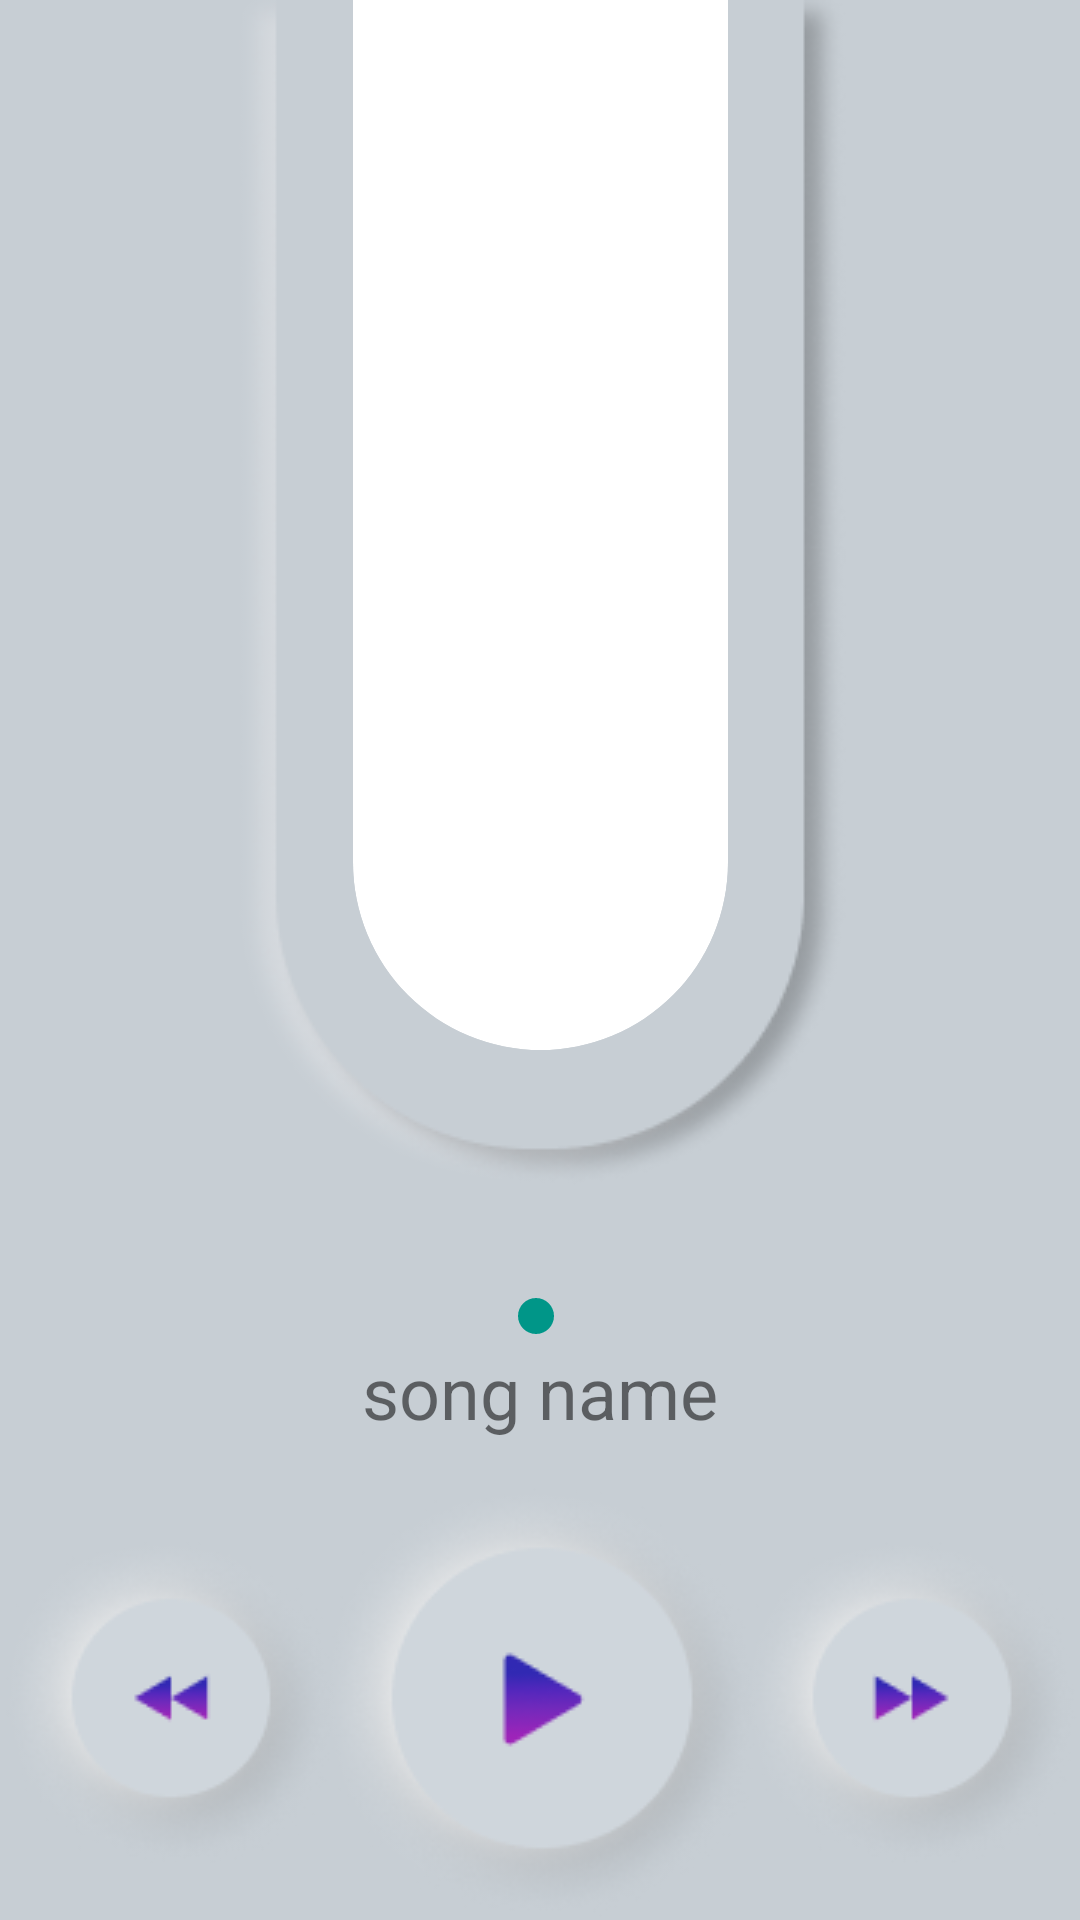

Here is an Android app screen rendered from its layout file. Give the layout XML and the strings, colors and styles it references.
<!-- AndroidManifest.xml: application theme AppTheme -->
<!-- res/layout/activity_design.xml -->
<?xml version="1.0" encoding="utf-8"?>
<androidx.constraintlayout.widget.ConstraintLayout xmlns:android="http://schemas.android.com/apk/res/android"
    xmlns:app="http://schemas.android.com/apk/res-auto"
    xmlns:tools="http://schemas.android.com/tools"
    android:id="@+id/main"
    android:layout_width="match_parent"
    android:layout_height="match_parent"
    android:background="@color/bg"
    tools:context=".DesignActivity">















    <androidx.constraintlayout.widget.ConstraintLayout
        android:layout_width="wrap_content"
        android:layout_height="wrap_content"
        app:layout_constraintBottom_toBottomOf="parent"
        app:layout_constraintEnd_toEndOf="parent"
        app:layout_constraintStart_toStartOf="parent"
        app:layout_constraintTop_toTopOf="parent"
        app:layout_constraintVertical_bias="0.0">

            <ImageView
                android:id="@+id/imgmain"
                android:layout_width="match_parent"
                android:layout_height="wrap_content"
                android:src="@drawable/fisrtroundnew"
                app:layout_constraintBottom_toBottomOf="parent"
                app:layout_constraintEnd_toEndOf="parent"
                app:layout_constraintHorizontal_bias="0.0"
                app:layout_constraintStart_toStartOf="parent"
                app:layout_constraintTop_toTopOf="parent"
                app:layout_constraintVertical_bias="0.0">
            </ImageView>

            <androidx.constraintlayout.widget.ConstraintLayout
                android:layout_width="wrap_content"
                android:layout_height="wrap_content"
                app:layout_constraintBottom_toBottomOf="parent"
                app:layout_constraintEnd_toEndOf="parent"
                app:layout_constraintStart_toStartOf="parent"
                app:layout_constraintTop_toTopOf="parent"
                android:layout_marginLeft="10dp"
                android:layout_marginRight="10dp"
                android:layout_marginBottom="10dp"
                app:layout_constraintVertical_bias="0.0">
                <ImageView
                    android:id="@+id/imgposter"
                    android:layout_width="125dp"
                    android:layout_height="350dp"
                    android:background="@drawable/img_radius"
                    android:src="@drawable/background"
                    android:scaleType="centerCrop"
                    android:clipToOutline="true"
                    app:layout_constraintBottom_toBottomOf="parent"
                    app:layout_constraintEnd_toEndOf="parent"
                    app:layout_constraintHorizontal_bias="0.0"
                    app:layout_constraintStart_toStartOf="parent"
                    app:layout_constraintTop_toTopOf="parent"
                    app:layout_constraintVertical_bias="0.0">
                </ImageView>
            </androidx.constraintlayout.widget.ConstraintLayout>

    </androidx.constraintlayout.widget.ConstraintLayout>

    <androidx.constraintlayout.widget.ConstraintLayout
        android:layout_width="wrap_content"
        android:layout_height="wrap_content"
        app:layout_constraintBottom_toTopOf="@+id/clbutton"
        app:layout_constraintEnd_toEndOf="parent"
        android:layout_margin="5dp"
        android:padding="10dp"
        app:layout_constraintStart_toStartOf="parent">


        <SeekBar
            android:id="@+id/seekBar"
            android:layout_width="wrap_content"
            android:layout_height="wrap_content"
            android:progress="33"
            android:progressTint="@color/black"
            android:thumbTint="@color/green"
            app:layout_constraintBottom_toBottomOf="parent"
            app:layout_constraintEnd_toEndOf="parent"
            app:layout_constraintTop_toTopOf="parent"
            app:layout_constraintStart_toStartOf="parent" />

        <TextView
            android:id="@+id/txtsongname"
            android:layout_width="match_parent"
            android:layout_height="wrap_content"
            android:text="song name"
            android:textSize="24sp"
            app:layout_constraintBottom_toBottomOf="parent"
            app:layout_constraintEnd_toEndOf="parent"
            app:layout_constraintStart_toStartOf="parent"
            app:layout_constraintTop_toBottomOf="@id/seekBar">

        </TextView>

    </androidx.constraintlayout.widget.ConstraintLayout>

    <androidx.constraintlayout.widget.ConstraintLayout
        android:id="@+id/clbutton"
        android:layout_width="match_parent"
        android:layout_height="wrap_content"
        android:orientation="vertical"
        app:layout_constraintBottom_toBottomOf="parent"
        app:layout_constraintEnd_toEndOf="parent"
        app:layout_constraintStart_toStartOf="parent">

        <ImageView
            android:id="@+id/imgpre"
            android:layout_width="wrap_content"
            android:layout_height="wrap_content"
            android:src="@drawable/previusbutton"
            app:layout_constraintBottom_toBottomOf="parent"
            app:layout_constraintEnd_toStartOf="@+id/imgplay"
            app:layout_constraintHorizontal_bias="0.0"
            app:layout_constraintStart_toStartOf="parent"
            app:layout_constraintTop_toTopOf="parent">

        </ImageView>
        <ImageView
            android:id="@+id/imgplay"
            android:layout_width="wrap_content"
            android:layout_height="wrap_content"
            android:src="@drawable/playbutton"
            app:layout_constraintBottom_toBottomOf="parent"
            app:layout_constraintEnd_toEndOf="parent"
            app:layout_constraintStart_toStartOf="parent"
            app:layout_constraintTop_toTopOf="parent">

        </ImageView>

        <ImageView
            android:id="@+id/imgnext"
            android:layout_width="wrap_content"
            android:layout_height="wrap_content"
            android:src="@drawable/nextbutton"
            app:layout_constraintBottom_toBottomOf="parent"
            app:layout_constraintEnd_toEndOf="parent"
            app:layout_constraintHorizontal_bias="1.0"
            app:layout_constraintStart_toEndOf="@+id/imgplay"
            app:layout_constraintTop_toTopOf="parent">

        </ImageView>


    </androidx.constraintlayout.widget.ConstraintLayout>


</androidx.constraintlayout.widget.ConstraintLayout>
<!-- resources referenced by this layout -->
<resources>
  <color name="bg">#C7CED4</color>
  <color name="black">#FF000000</color>
  <color name="green">#009688</color>
  <!-- drawable fisrtroundnew: png bitmap (drawable, 18618 bytes) -->
  <!-- drawable img_radius (drawable) -->
  <?xml version="1.0" encoding="utf-8"?>
  <shape xmlns:android="http://schemas.android.com/apk/res/android"
      android:shape="rectangle">
      <corners android:bottomLeftRadius="90dp"
          android:bottomRightRadius="90dp"
          />
  
  
      <solid android:color="#FFFFFF"/> 
  </shape>
  <!-- drawable nextbutton: png bitmap (drawable, 12369 bytes) -->
  <!-- drawable playbutton: png bitmap (drawable, 17439 bytes) -->
  <!-- drawable previusbutton: png bitmap (drawable, 12337 bytes) -->
  <!-- drawable secondroundnew: png bitmap (drawable, 43956 bytes) -->
  <style name="AppTheme" parent="Theme.MaterialComponents.DayNight.NoActionBar">
          
          <item name="android:windowLayoutInDisplayCutoutMode">shortEdges</item>
          <item name="android:statusBarColor">@android:color/transparent</item>
      </style>
</resources>
